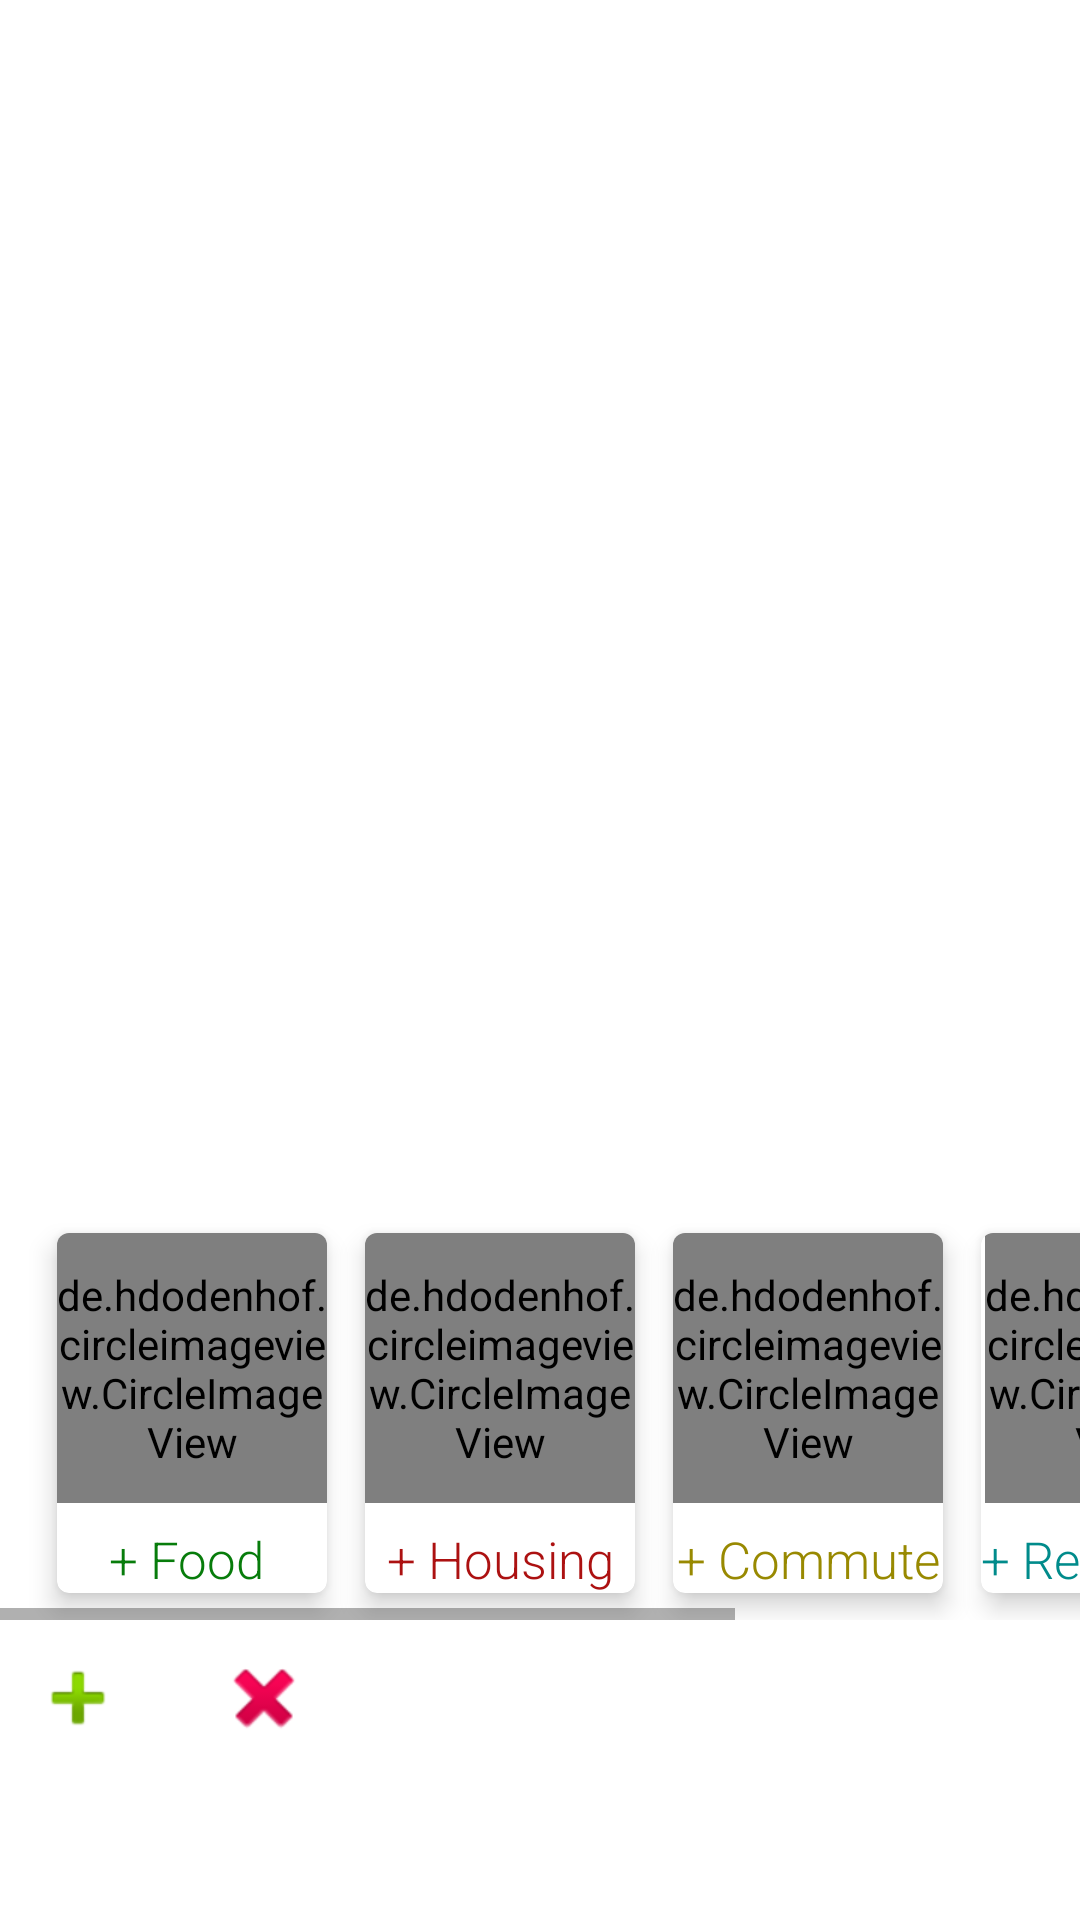

Here is an Android app screen rendered from its layout file. Give the layout XML and the strings, colors and styles it references.
<!-- AndroidManifest.xml: application theme Theme.BudgetVision -->
<!-- res/layout/fragment_home_for_money.xml -->
<?xml version="1.0" encoding="utf-8"?>
<androidx.constraintlayout.widget.ConstraintLayout xmlns:android="http://schemas.android.com/apk/res/android"
    xmlns:app="http://schemas.android.com/apk/res-auto"
    xmlns:tools="http://schemas.android.com/tools"
    android:id="@+id/layout"
    android:layout_width="match_parent"
    android:layout_height="match_parent"
    android:background="@android:color/transparent">

    <ImageButton
        android:id="@+id/addBtn"
        android:layout_width="wrap_content"
        android:layout_height="wrap_content"
        android:layout_marginStart="10dp"
        android:layout_marginTop="10dp"
        android:background="@android:color/transparent"
        android:scaleType="centerInside"
        android:visibility="visible"
        app:layout_constraintStart_toStartOf="parent"
        app:layout_constraintTop_toBottomOf="@+id/horizontalScroll"
        app:srcCompat="@android:drawable/ic_input_add" />

    <ImageButton
        android:id="@+id/removeBtn"
        android:layout_width="wrap_content"
        android:layout_height="wrap_content"
        android:layout_marginStart="30dp"
        android:layout_marginTop="10dp"
        android:background="@android:color/transparent"
        app:layout_constraintStart_toEndOf="@+id/addBtn"
        app:layout_constraintTop_toBottomOf="@+id/horizontalScroll"
        app:srcCompat="@android:drawable/ic_delete"
        tools:visibility="visible" />

    <HorizontalScrollView
        android:id="@+id/horizontalScroll"
        android:layout_width="wrap_content"
        android:layout_height="wrap_content"
        android:layout_marginStart="50dp"
        android:layout_marginLeft="50dp"
        android:layout_marginEnd="50dp"
        android:layout_marginRight="50dp"
        android:layout_marginBottom="100dp"
        app:layout_constraintBottom_toBottomOf="parent"
        app:layout_constraintEnd_toEndOf="parent"
        app:layout_constraintStart_toStartOf="parent"
        tools:context=".view.MainActivity">

        <LinearLayout
            android:layout_width="wrap_content"
            android:layout_height="match_parent">

            <androidx.cardview.widget.CardView
                android:id="@+id/incomeCard"
                android:layout_width="wrap_content"
                android:layout_height="match_parent"
                app:cardBackgroundColor="#FFFFFF"
                app:cardCornerRadius="4dp"
                app:cardElevation="5dp"
                app:cardUseCompatPadding="true"/>

            <androidx.cardview.widget.CardView
                android:id="@+id/foodCard"
                android:layout_width="wrap_content"
                android:layout_height="match_parent"
                app:cardBackgroundColor="#ffffff"
                app:cardCornerRadius="4dp"
                app:cardElevation="5dp"
                app:cardUseCompatPadding="true">

                <de.hdodenhof.circleimageview.CircleImageView
                    android:id="@+id/food_image"
                    android:layout_width="90dp"
                    android:layout_height="90dp"
                    android:layout_centerHorizontal="true"
                    android:layout_gravity="center|top"
                    android:scaleType="centerCrop"
                    android:src="@drawable/food"
                    app:civ_border_color="#077C0B"
                    app:civ_border_width="1dp" />

                <TextView
                    android:id="@+id/foodLabel"
                    android:layout_width="match_parent"
                    android:layout_height="120dp"
                    android:layout_centerHorizontal="true"
                    android:ellipsize="end"
                    android:fontFamily="sans-serif-light"
                    android:gravity="bottom|center"
                    android:maxLines="1"
                    android:text="+ Food "
                    android:textColor="#077C0B"
                    android:textSize="17sp" />

            </androidx.cardview.widget.CardView>

            <androidx.cardview.widget.CardView
                android:id="@+id/housingCard"
                android:layout_width="wrap_content"
                android:layout_height="match_parent"
                app:cardBackgroundColor="#ffffff"
                app:cardCornerRadius="4dp"
                app:cardElevation="5dp"
                app:cardUseCompatPadding="true">

                <de.hdodenhof.circleimageview.CircleImageView
                    android:id="@+id/housing_image"
                    android:layout_width="90dp"
                    android:layout_height="90dp"
                    android:layout_centerHorizontal="true"
                    android:layout_gravity="center|top"
                    android:scaleType="centerCrop"
                    android:src="@drawable/housing"
                    app:civ_border_color="#AC1111"
                    app:civ_border_width="1dp" />

                <TextView
                    android:id="@+id/housingLabel"
                    android:layout_width="match_parent"
                    android:layout_height="120dp"
                    android:ellipsize="end"
                    android:fontFamily="sans-serif-light"
                    android:gravity="bottom|center"
                    android:maxLines="1"
                    android:text="+ Housing"
                    android:textColor="#AC1111"
                    android:textSize="17sp" />

            </androidx.cardview.widget.CardView>

            <androidx.cardview.widget.CardView
                android:id="@+id/commuteCard"
                android:layout_width="wrap_content"
                android:layout_height="match_parent"
                app:cardBackgroundColor="#ffffff"
                app:cardCornerRadius="4dp"
                app:cardElevation="5dp"
                app:cardUseCompatPadding="true">

                <de.hdodenhof.circleimageview.CircleImageView
                    android:id="@+id/commute_image"
                    android:layout_width="90dp"
                    android:layout_height="90dp"
                    android:layout_centerHorizontal="true"
                    android:layout_gravity="center|top"
                    android:scaleType="centerCrop"
                    android:src="@drawable/car"
                    app:civ_border_color="#988901"
                    app:civ_border_width="1dp" />

                <TextView
                    android:id="@+id/commuteLabel"
                    android:layout_width="match_parent"
                    android:layout_height="120dp"
                    android:ellipsize="end"
                    android:fontFamily="sans-serif-light"
                    android:gravity="bottom|center"
                    android:maxLines="1"
                    android:text="+ Commute"
                    android:textColor="#988901"
                    android:textSize="17sp" />

            </androidx.cardview.widget.CardView>

            <androidx.cardview.widget.CardView

                android:id="@+id/recreationCard"
                android:layout_width="wrap_content"
                android:layout_height="match_parent"
                app:cardBackgroundColor="#ffffff"
                app:cardCornerRadius="4dp"
                app:cardElevation="5dp"
                app:cardUseCompatPadding="true">

                <de.hdodenhof.circleimageview.CircleImageView
                    android:id="@+id/recreation_image"
                    android:layout_width="90dp"
                    android:layout_height="90dp"
                    android:layout_centerHorizontal="true"
                    android:layout_gravity="center|top"
                    android:scaleType="centerCrop"
                    android:src="@drawable/entertainment"
                    app:civ_border_color="#008B8B"
                    app:civ_border_width="1dp" />

                <TextView
                    android:id="@+id/recreationLabel"
                    android:layout_width="match_parent"
                    android:layout_height="120dp"
                    android:ellipsize="end"
                    android:fontFamily="sans-serif-light"
                    android:gravity="bottom|center"
                    android:maxLines="1"
                    android:text="+ Recreation"
                    android:textColor="#008B8B"
                    android:textSize="17sp" />

            </androidx.cardview.widget.CardView>


            <androidx.cardview.widget.CardView
                android:id="@+id/lifestyleCard"
                android:layout_width="wrap_content"
                android:layout_height="match_parent"
                app:cardBackgroundColor="#ffffff"
                app:cardCornerRadius="4dp"
                app:cardElevation="5dp"
                app:cardUseCompatPadding="true">

                <de.hdodenhof.circleimageview.CircleImageView
                    android:id="@+id/lifestyle_image"
                    android:layout_width="90dp"
                    android:layout_height="90dp"
                    android:layout_centerHorizontal="true"
                    android:layout_gravity="center|top"
                    android:scaleType="centerCrop"
                    android:src="@drawable/lifestyle"
                    app:civ_border_color="#737171"
                    app:civ_border_width="1dp" />

                <TextView
                    android:id="@+id/lifestyleLabel"
                    android:layout_width="match_parent"
                    android:layout_height="120dp"
                    android:fontFamily="sans-serif-light"
                    android:gravity="bottom|center"
                    android:text="+ Lifestyle"
                    android:textColor="#737171"
                    android:textSize="17sp" />

            </androidx.cardview.widget.CardView>


        </LinearLayout>


    </HorizontalScrollView>

</androidx.constraintlayout.widget.ConstraintLayout>
<!-- resources referenced by this layout -->
<resources>
  <!-- drawable entertainment: png bitmap (drawable, 92124 bytes) -->
  <!-- drawable food: png bitmap (drawable, 261619 bytes) -->
  <!-- drawable housing: png bitmap (drawable, 344813 bytes) -->
  <style name="Theme.BudgetVision" parent="Theme.MaterialComponents.DayNight.NoActionBar">
          
          <item name="colorPrimary">@color/purple_500</item>
          <item name="colorPrimaryVariant">@color/purple_700</item>
          <item name="colorOnPrimary">@color/white</item>
          
          <item name="colorSecondary">@color/teal_200</item>
          <item name="colorSecondaryVariant">@color/teal_700</item>
          <item name="colorOnSecondary">@color/black</item>
          
          <item name="android:statusBarColor" tools:targetApi="l">?attr/colorPrimaryVariant</item>
          
      </style>
  <!-- not gathered from this repository: default colours our renderer supplied (Android Studio template values) -->
  <color name="purple_500">#FF6200EE</color>
  <color name="purple_700">#FF3700B3</color>
  <color name="teal_200">#FF03DAC5</color>
  <color name="teal_700">#FF018786</color>
  <color name="black">#FF000000</color>
  <color name="white">#FFFFFFFF</color>
</resources>
